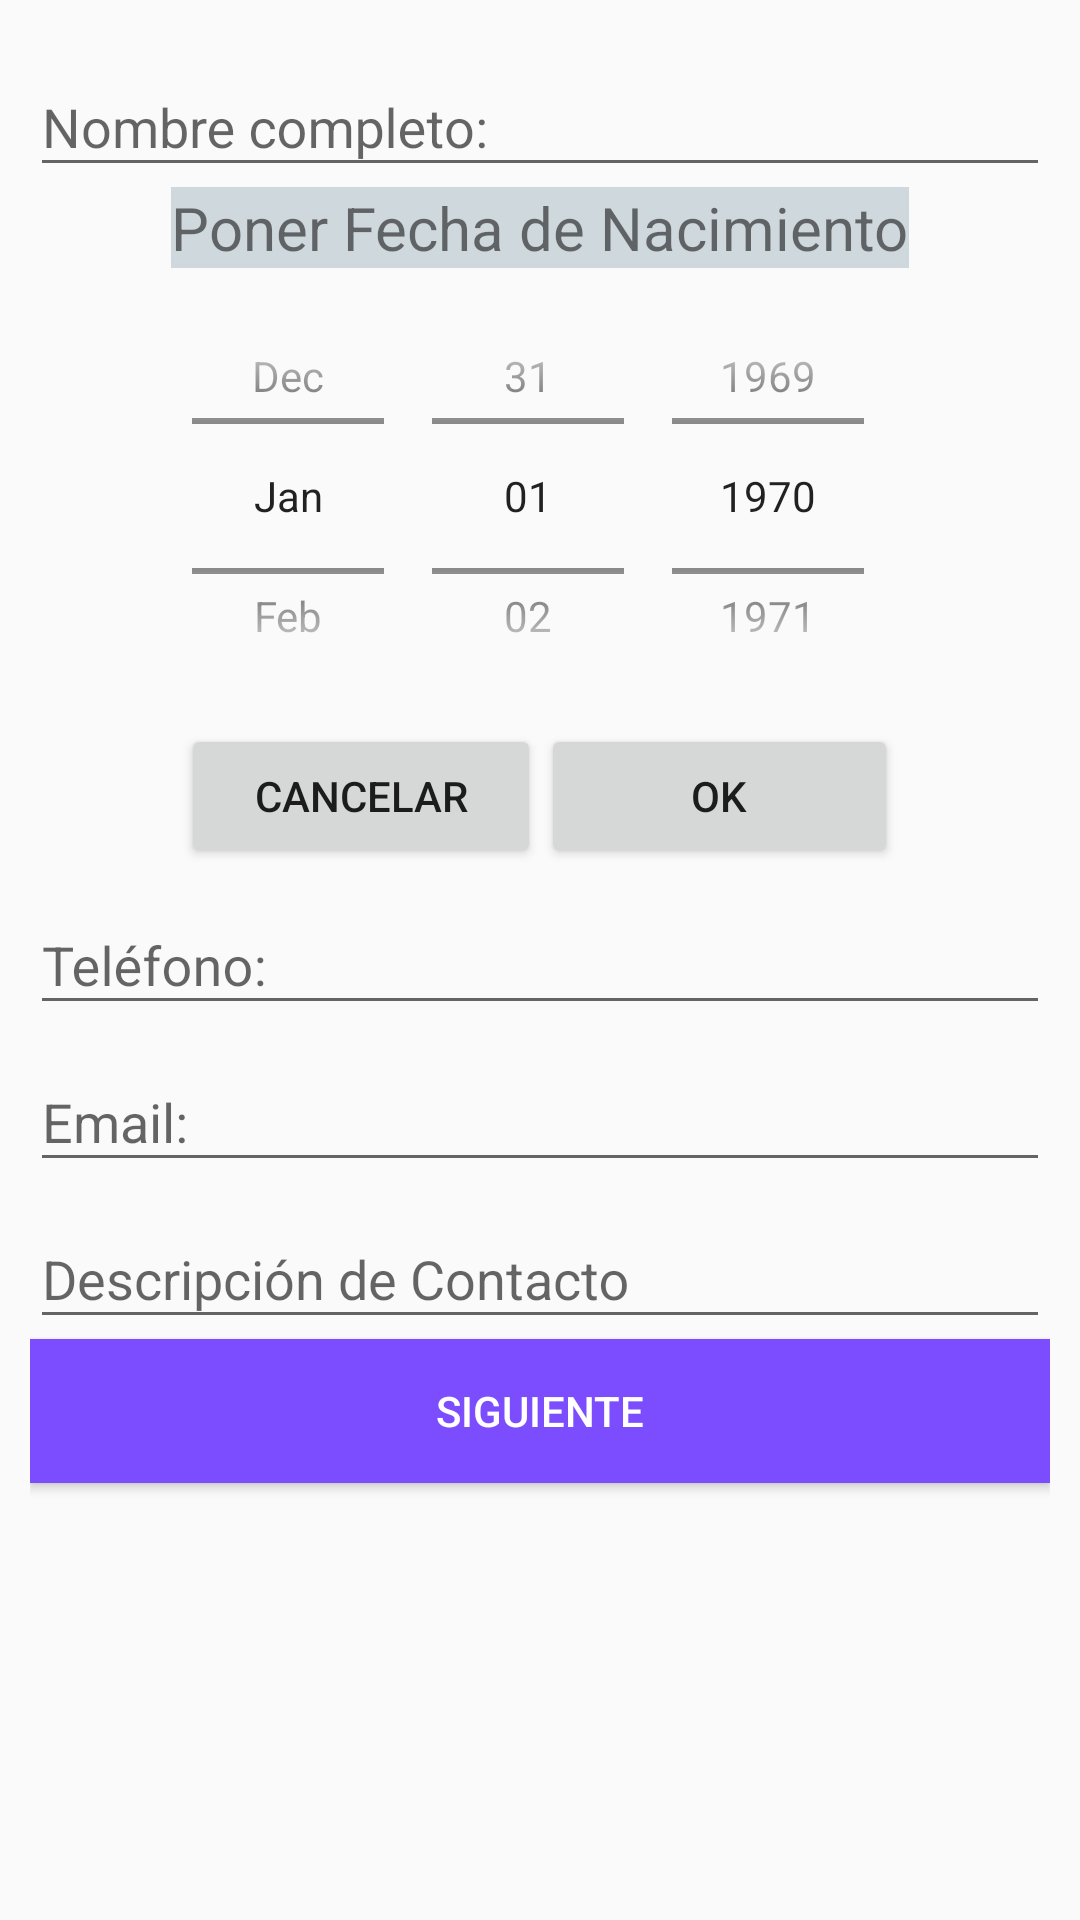

The Android layout XML behind this screen, and the referenced resources:
<!-- AndroidManifest.xml: application theme AppTheme -->
<!-- res/layout/activity_main.xml -->
<?xml version="1.0" encoding="utf-8"?>
<android.support.design.widget.CoordinatorLayout xmlns:android="http://schemas.android.com/apk/res/android"
    xmlns:app="http://schemas.android.com/apk/res-auto"
    xmlns:tools="http://schemas.android.com/tools"
    android:layout_width="match_parent"
    android:fitsSystemWindows="true"
    android:padding="10dp"
    tools:context="com.example.example.formulariocoursera.MainActivity"
    android:layout_height="match_parent">



    <LinearLayout
        android:layout_width="fill_parent"
        android:layout_height="match_parent"
        android:orientation="vertical"
       >

        <android.support.design.widget.TextInputLayout
            android:id="@+id/input_layout_name"
            android:layout_width="match_parent"
            android:layout_height="wrap_content">

            <EditText
                android:id="@+id/input_name"
                android:layout_width="match_parent"
                android:layout_height="wrap_content"
                android:hint="@string/nombre" />
        </android.support.design.widget.TextInputLayout>

        <LinearLayout

            android:layout_width="match_parent"
            android:layout_height="wrap_content"
            android:orientation="vertical"
            android:gravity="center">

            <TextView
                android:layout_width="wrap_content"
                android:layout_height="wrap_content"
                android:id="@+id/ponerFecha"
                android:text="Poner Fecha de Nacimiento"
                android:textSize="20sp"
                android:background="#CFD8DC"/>

            <DatePicker
                android:id="@+id/datepickerDP"
                android:layout_width="wrap_content"
                android:layout_height="152dp"
                android:calendarViewShown="false"
                android:datePickerMode="spinner"
                android:layout_gravity="center"></DatePicker>

            <RelativeLayout
                android:layout_width="239dp"
                android:layout_height="wrap_content">

                <Button
                    android:id="@+id/cancelar"
                    android:layout_width="120dp"
                    android:layout_height="wrap_content"
                    android:text="Cancelar"
                    />

                <Button
                    android:layout_toRightOf="@id/cancelar"
                    android:layout_width="120dp"
                    android:layout_height="wrap_content"
                    android:text="OK"/>
            </RelativeLayout>

        </LinearLayout>

        <android.support.design.widget.TextInputLayout
            android:id="@+id/input_layout_telefono"
            android:layout_width="match_parent"
            android:layout_height="wrap_content">

            <EditText
                android:id="@+id/input_telefono"
                android:layout_width="match_parent"
                android:layout_height="wrap_content"
                android:inputType="text"
                android:hint="@string/telefono" />
        </android.support.design.widget.TextInputLayout>

        <android.support.design.widget.TextInputLayout
            android:id="@+id/input_layout_email"
            android:layout_width="match_parent"
            android:layout_height="wrap_content">

            <EditText
                android:id="@+id/input_email"
                android:layout_width="match_parent"
                android:layout_height="wrap_content"
                android:inputType="textEmailAddress"
                android:hint="@string/email" />
        </android.support.design.widget.TextInputLayout>

        <android.support.design.widget.TextInputLayout
            android:id="@+id/input_layout_descripcion"
            android:layout_width="match_parent"
            android:layout_height="wrap_content">

            <EditText
                android:id="@+id/input_descripcion"
                android:layout_width="match_parent"
                android:layout_height="wrap_content"
                android:inputType="textEmailAddress"
                android:hint="@string/descripcion" />
        </android.support.design.widget.TextInputLayout>



        <Button android:id="@+id/btn_signup"
            android:layout_width="fill_parent"
            android:layout_height="wrap_content"
            android:text="@string/boton"
            android:background="#7C4DFF"
            android:textColor="@android:color/white"
            android:onClick="siguiente"/>

    </LinearLayout>

</android.support.design.widget.CoordinatorLayout>
<!-- resources referenced by this layout -->
<resources>
  <string name="boton">Siguiente</string>
  <string name="descripcion">Descripción de Contacto</string>
  <string name="email">Email:</string>
  <string name="nombre">Nombre completo:</string>
  <string name="telefono">Teléfono:</string>
  <style name="AppTheme" parent="Theme.AppCompat.Light.DarkActionBar">
          
          <item name="colorPrimary">#607D8B</item>
          <item name="colorPrimaryDark">#455A64</item>
          <item name="colorAccent">#7C4DFF</item>
      </style>
</resources>
